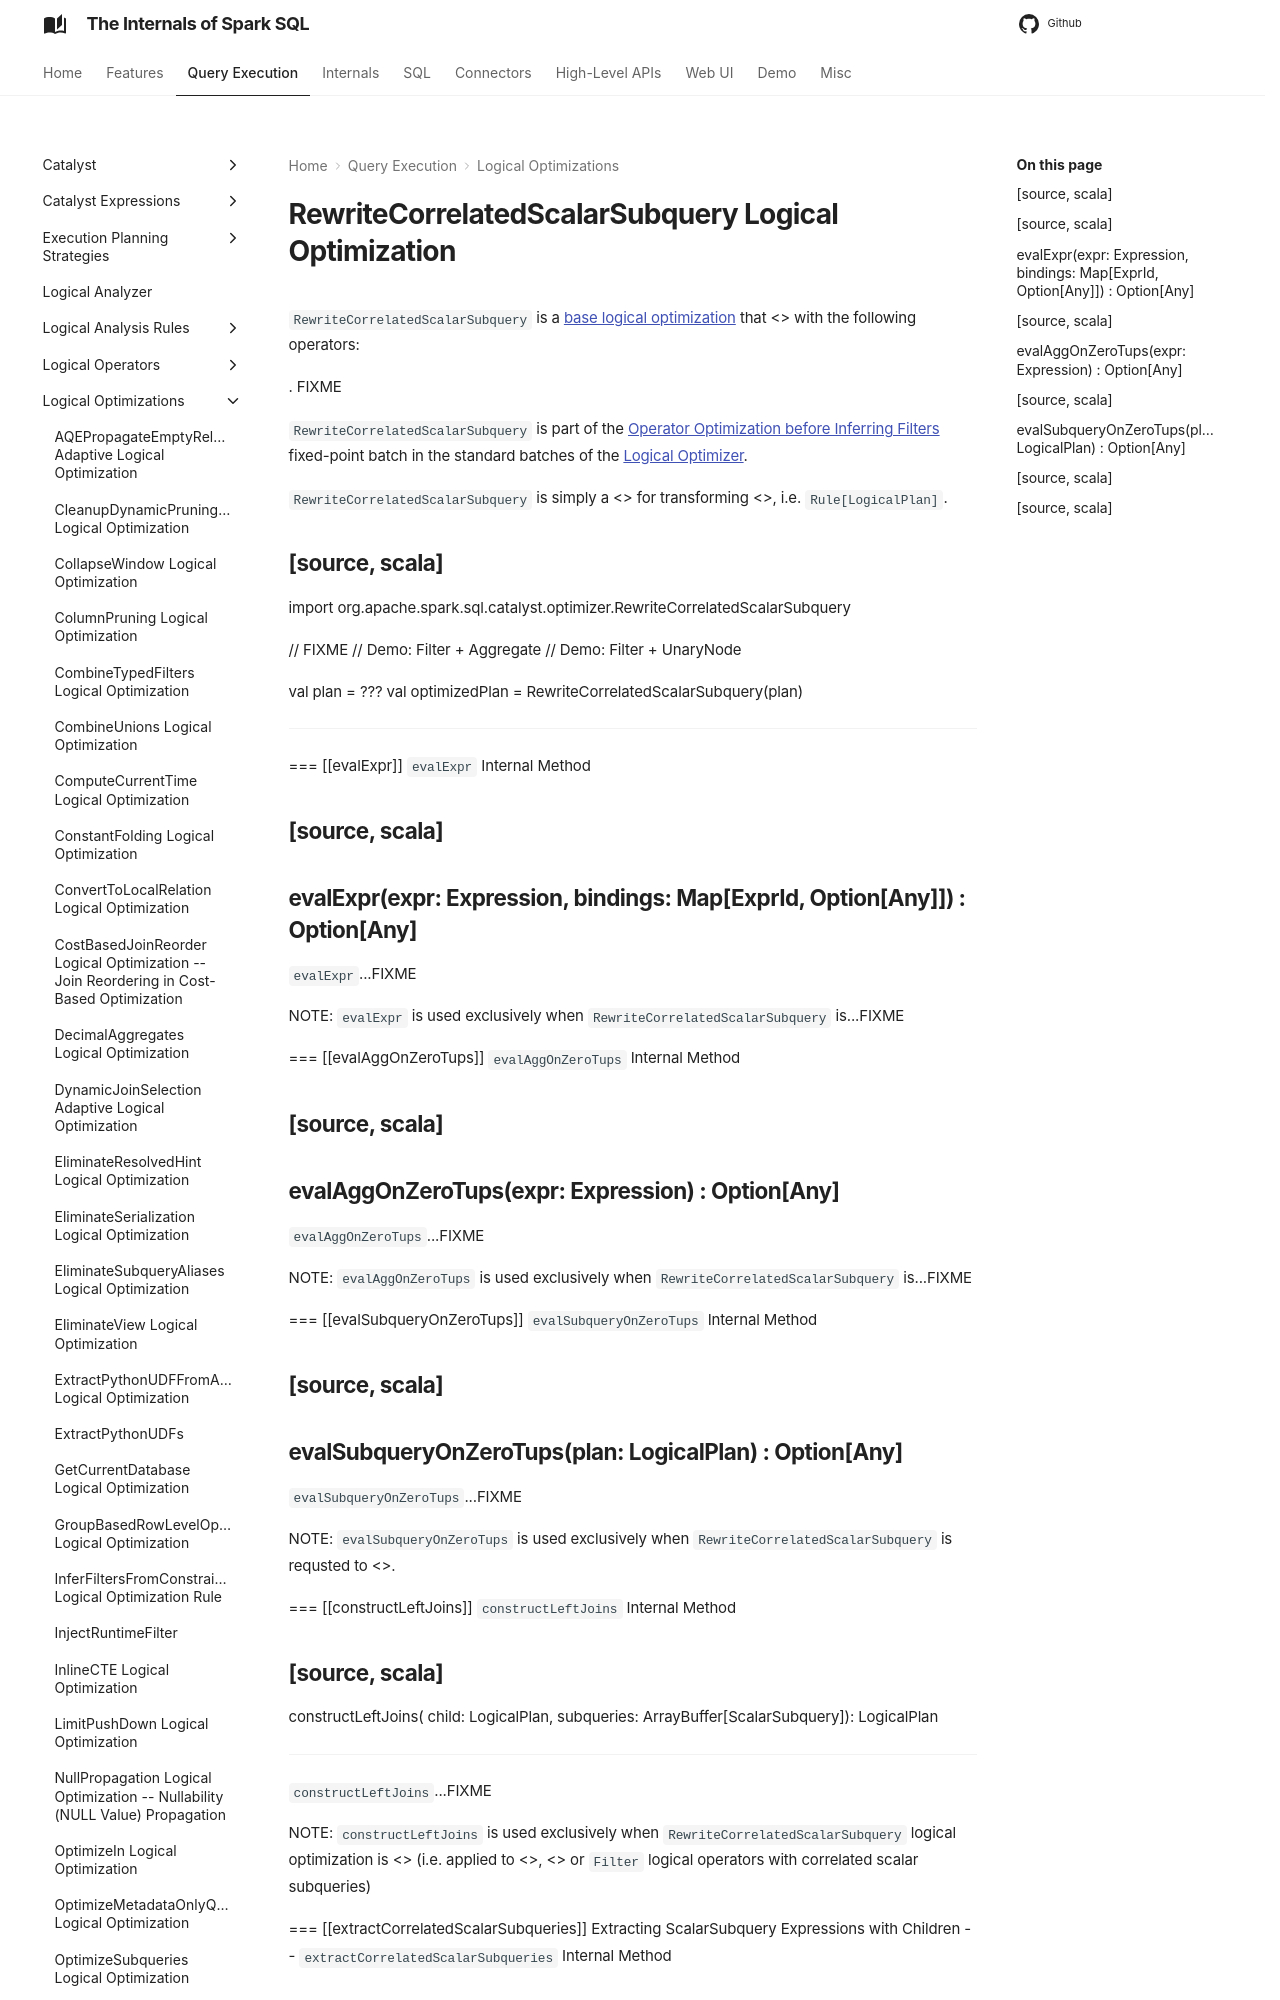

repository: japila-books/spark-sql-internals · page: logical-optimizations/RewriteCorrelatedScalarSubquery/index.html · generator: mkdocs

# RewriteCorrelatedScalarSubquery Logical Optimization

`RewriteCorrelatedScalarSubquery` is a [base logical optimization](../catalyst/Optimizer.md#batches) that <<apply, transforms logical plans>> with the following operators:

. FIXME

`RewriteCorrelatedScalarSubquery` is part of the [Operator Optimization before Inferring Filters](../catalyst/Optimizer.md#Operator_Optimization_before_Inferring_Filters) fixed-point batch in the standard batches of the [Logical Optimizer](../catalyst/Optimizer.md).

`RewriteCorrelatedScalarSubquery` is simply a <<catalyst/Rule.md#, Catalyst rule>> for transforming <<spark-sql-LogicalPlan.md#, logical plans>>, i.e. `Rule[LogicalPlan]`.

[source, scala]
----
import org.apache.spark.sql.catalyst.optimizer.RewriteCorrelatedScalarSubquery

// FIXME
// Demo: Filter + Aggregate
// Demo: Filter + UnaryNode

val plan = ???
val optimizedPlan = RewriteCorrelatedScalarSubquery(plan)
----

=== [[evalExpr]] `evalExpr` Internal Method

[source, scala]
----
evalExpr(expr: Expression, bindings: Map[ExprId, Option[Any]]) : Option[Any]
----

`evalExpr`...FIXME

NOTE: `evalExpr` is used exclusively when `RewriteCorrelatedScalarSubquery` is...FIXME

=== [[evalAggOnZeroTups]] `evalAggOnZeroTups` Internal Method

[source, scala]
----
evalAggOnZeroTups(expr: Expression) : Option[Any]
----

`evalAggOnZeroTups`...FIXME

NOTE: `evalAggOnZeroTups` is used exclusively when `RewriteCorrelatedScalarSubquery` is...FIXME

=== [[evalSubqueryOnZeroTups]] `evalSubqueryOnZeroTups` Internal Method

[source, scala]
----
evalSubqueryOnZeroTups(plan: LogicalPlan) : Option[Any]
----

`evalSubqueryOnZeroTups`...FIXME

NOTE: `evalSubqueryOnZeroTups` is used exclusively when `RewriteCorrelatedScalarSubquery` is requsted to <<constructLeftJoins, constructLeftJoins>>.

=== [[constructLeftJoins]] `constructLeftJoins` Internal Method

[source, scala]
----
constructLeftJoins(
  child: LogicalPlan,
